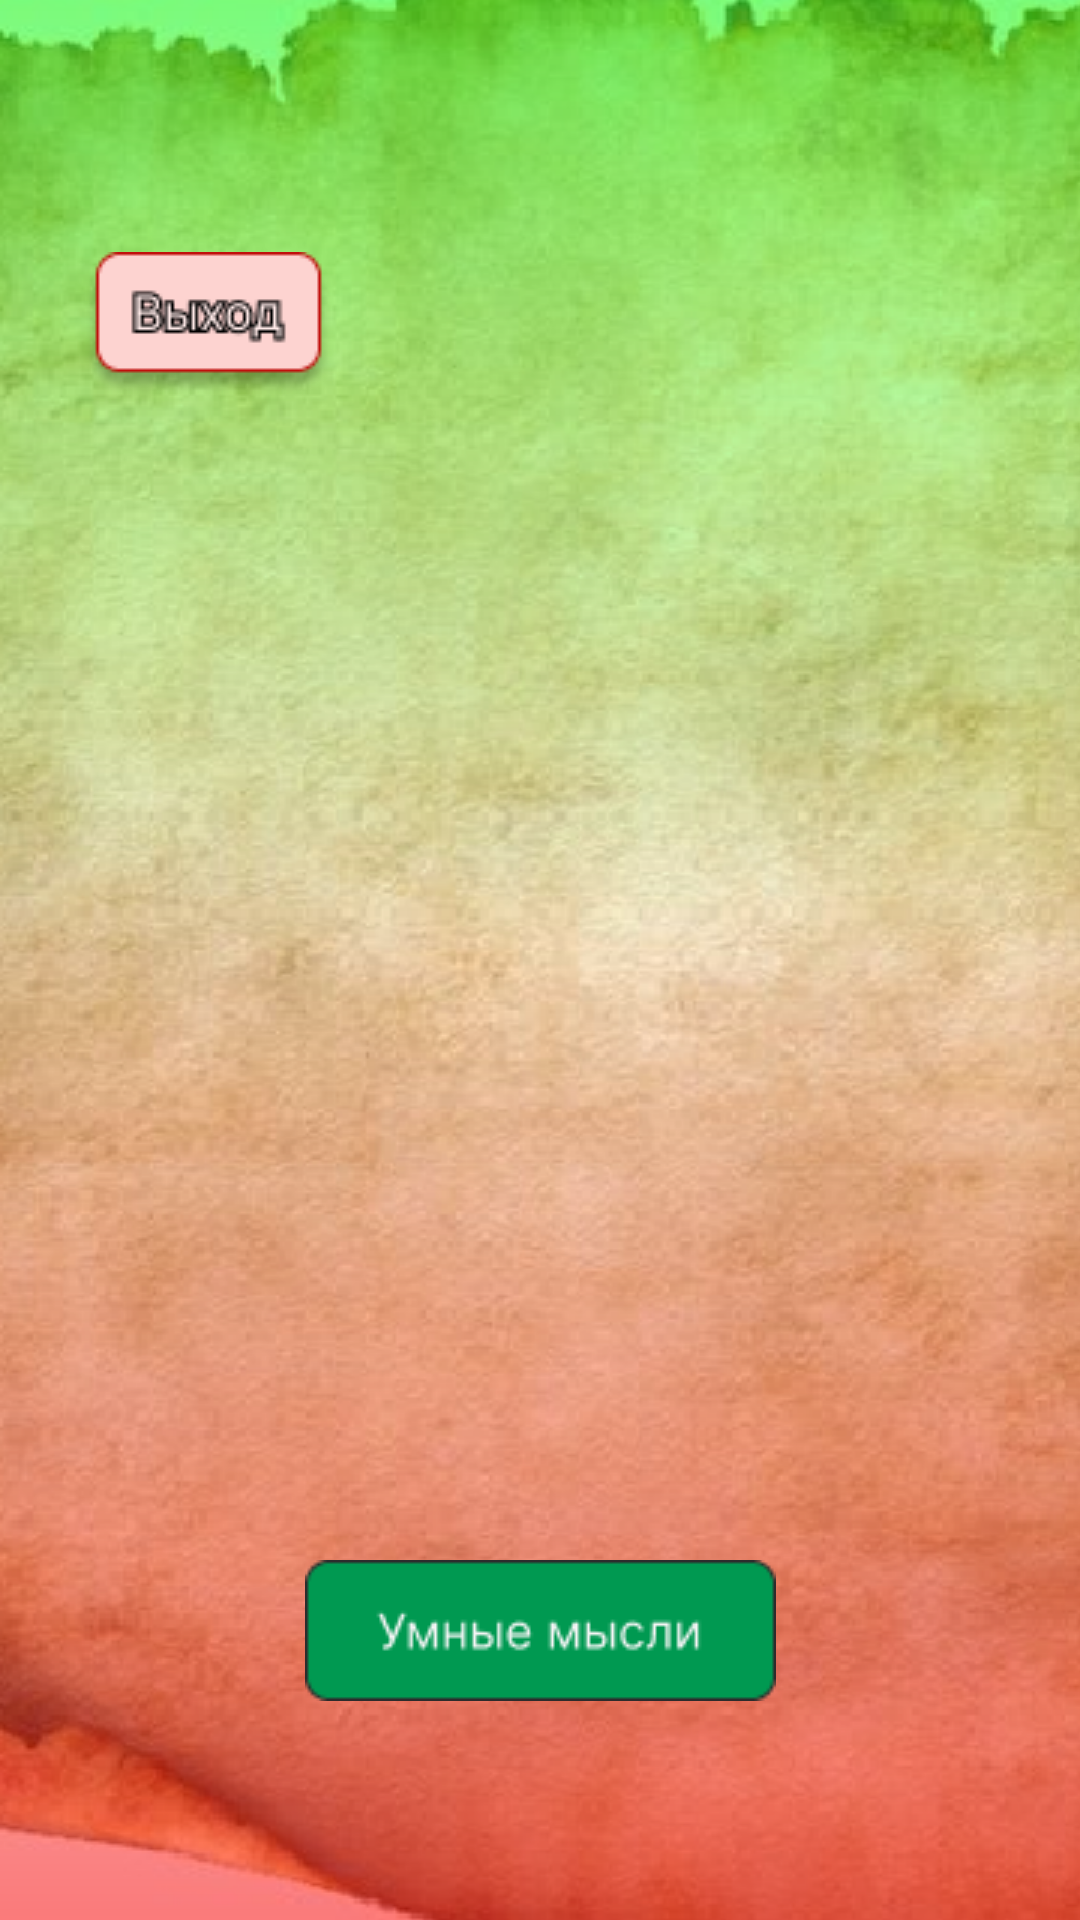

Reconstruct the res/layout file that produces this screen, plus the resources it refers to.
<!-- AndroidManifest.xml: application theme Theme.Kwork_project -->
<!-- res/layout/activity_main.xml -->
<?xml version="1.0" encoding="utf-8"?>
<androidx.constraintlayout.widget.ConstraintLayout xmlns:android="http://schemas.android.com/apk/res/android"
    xmlns:app="http://schemas.android.com/apk/res-auto"
    xmlns:tools="http://schemas.android.com/tools"
    android:layout_width="match_parent"
    android:layout_height="match_parent"
    android:background="@drawable/background_with_gradient"
    tools:context=".MainActivity">


    <TextView
        android:id="@+id/qoutestext"
        android:layout_width="wrap_content"
        android:layout_height="wrap_content"
        android:padding="64dp"
        android:fontFamily="@font/beermoney"
        android:text=""
        android:textColor="@color/black"
        android:textSize="25dp"
        app:layout_constraintBottom_toBottomOf="parent"
        app:layout_constraintEnd_toEndOf="parent"
        app:layout_constraintHorizontal_bias="0.498"
        app:layout_constraintStart_toStartOf="parent"
        app:layout_constraintTop_toTopOf="parent"
        app:layout_constraintVertical_bias="0.448" />

    <ImageButton
        android:id="@+id/exitbutton"
        android:layout_width="wrap_content"
        android:layout_height="wrap_content"
        android:layout_marginStart="28dp"
        android:layout_marginTop="84dp"
        android:background="@drawable/exitbutton"
        app:layout_constraintStart_toStartOf="parent"
        app:layout_constraintTop_toTopOf="parent" />

    <ImageButton
        android:id="@+id/button"
        android:layout_width="wrap_content"
        android:layout_height="wrap_content"
        android:layout_marginBottom="73dp"
        android:background="@drawable/button"
        app:layout_constraintBottom_toBottomOf="parent"
        app:layout_constraintEnd_toEndOf="parent"
        app:layout_constraintStart_toStartOf="parent" />

</androidx.constraintlayout.widget.ConstraintLayout>
<!-- resources referenced by this layout -->
<resources>
  <color name="black">#FF000000</color>
  <!-- drawable background_with_gradient (drawable) -->
  <layer-list xmlns:android="http://schemas.android.com/apk/res/android">
      
      <item>
          <bitmap
              android:src="@drawable/pergament"
              android:gravity="center" />
      </item>
  
      
      <item>
          <shape>
              <gradient
                  android:startColor="#80FF0000"
              android:centerColor="#00FFFFFF"
              android:endColor="#8000FF00"
              android:angle="90"
              android:type="linear" />
          </shape>
      </item>
  </layer-list>
  <!-- drawable button: png bitmap (drawable, 1975 bytes) -->
  <!-- drawable exitbutton: png bitmap (drawable, 2837 bytes) -->
  <style name="Theme.Kwork_project" parent="Base.Theme.Kwork_project" />
  <!-- drawable pergament: png bitmap (drawable, 428722 bytes) -->
  <style name="Base.Theme.Kwork_project" parent="Theme.Material3.DayNight.NoActionBar">
          
          
      </style>
</resources>
